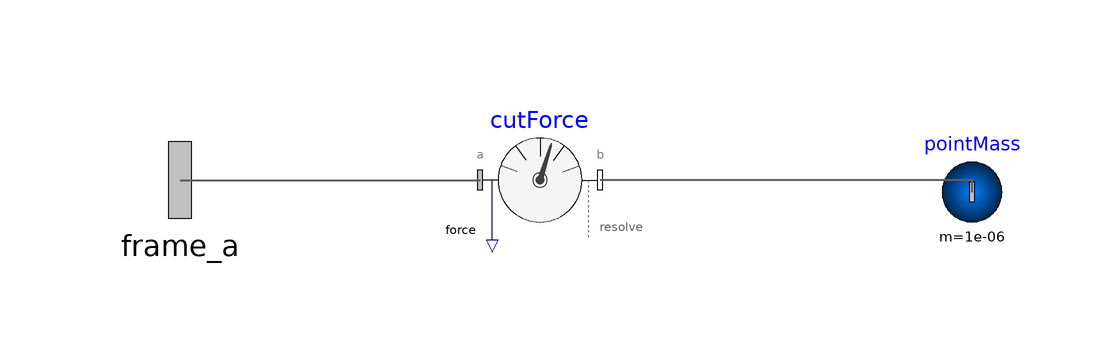

This picture is the connection diagram that the Modelica source below describes through its graphical annotations.

model IMU
    parameter Boolean anim = true;
    parameter Modelica.Units.SI.Position start[3];
    Modelica.Mechanics.MultiBody.Interfaces.Frame_a frame_a annotation (Placement(
          transformation(extent={{-114,-14},{-82,18}}), iconTransformation(extent=
             {{-114,-14},{-82,18}})));
          Modelica.Units.SI.Velocity v[3];
          Real a[3](each final unit="g");
          Real wx(final unit="deg/s");
          Real wy(final unit="deg/s");
          Real wz(final unit="deg/s");
    Modelica.Mechanics.MultiBody.Parts.PointMass pointMass(
      animation=false,                                     m=1e-6, r_0(start=
            start))
      annotation (Placement(transformation(extent={{24,-10},{44,10}})));
    Modelica.Mechanics.MultiBody.Sensors.CutForce cutForce(animation=false,
        resolveInFrame=Modelica.Mechanics.MultiBody.Types.ResolveInFrameA.frame_a)
      annotation (Placement(transformation(extent={{-48,-8},{-28,12}})));
  equation

    v = Modelica.Mechanics.MultiBody.Frames.resolve2(frame_a.R, der(frame_a.r_0));
    a =((cutForce.force)/pointMass.m)/Modelica.Constants.g_n;

    wx = (frame_a.R.w[1]/Modelica.Constants.pi)*180;
    wy = (frame_a.R.w[2]/Modelica.Constants.pi)*180;
    wz = (frame_a.R.w[3]/Modelica.Constants.pi)*180;
    connect(frame_a, cutForce.frame_a) annotation (Line(
        points={{-98,2},{-48,2}},
        color={95,95,95},
        thickness=0.5));
    connect(pointMass.frame_a, cutForce.frame_b) annotation (Line(
        points={{34,0},{34,2},{-28,2}},
        color={95,95,95},
        thickness=0.5));
    annotation (Icon(coordinateSystem(preserveAspectRatio=false)), Diagram(
          coordinateSystem(preserveAspectRatio=false)));
  end IMU;